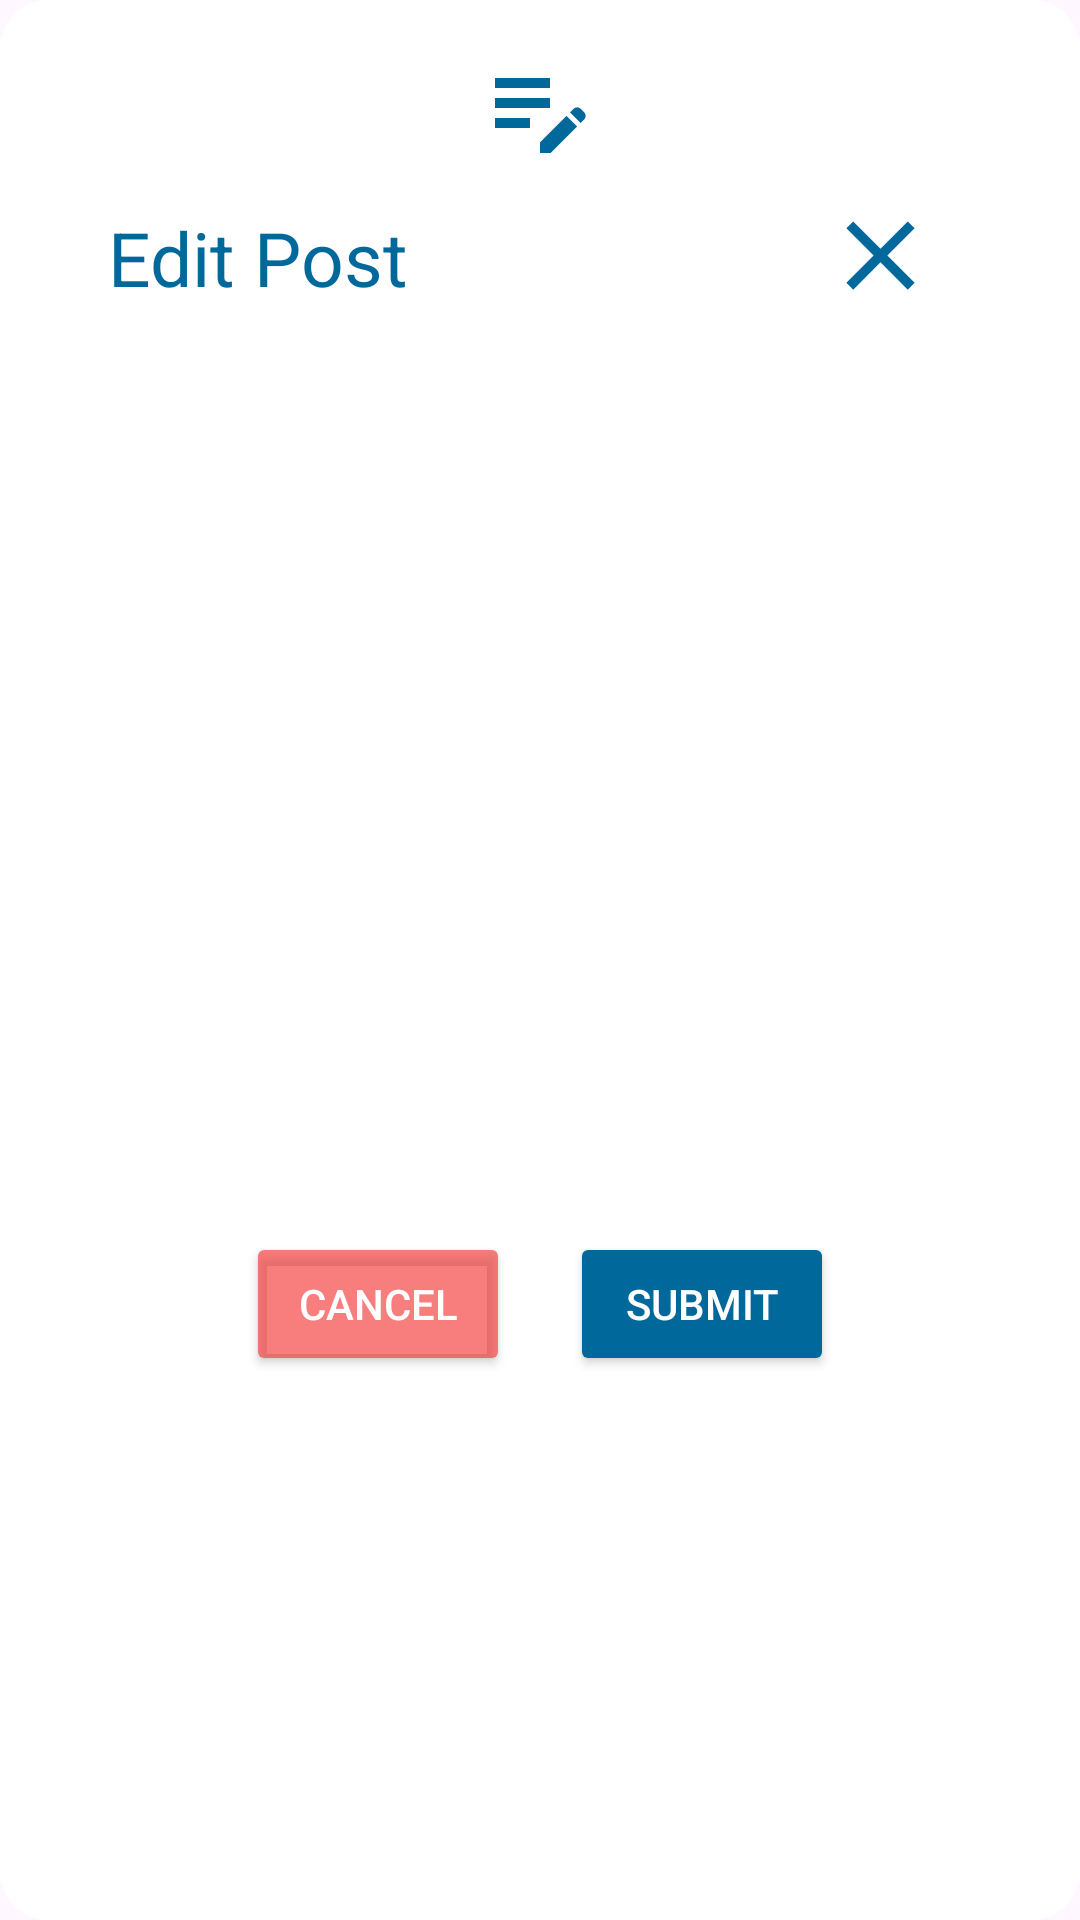

Write the Android layout XML for this screen, with the resource values it uses.
<!-- AndroidManifest.xml: application theme Theme.AquaGuard -->
<!-- res/layout/custom_edit_post_dialog.xml -->
<LinearLayout
    xmlns:android="http://schemas.android.com/apk/res/android"
    android:layout_width="match_parent"
    android:layout_height="wrap_content"
    android:orientation="vertical"
    android:background="@drawable/dialog_bg"
    android:padding="16dp">

    <ImageView
        android:id="@+id/iconImageView"
        android:layout_width="40dp"
        android:layout_height="40dp"
        android:src="@drawable/baseline_edit_note_24"
        android:layout_gravity="center"/>



    <LinearLayout
        android:layout_width="match_parent"
        android:layout_height="wrap_content"
        android:orientation="horizontal">

        <TextView
            android:id="@+id/createText"
            android:layout_width="wrap_content"
            android:layout_height="wrap_content"
            android:layout_marginStart="12dp"
            android:layout_marginTop="5dp"
            android:padding="8dp"
            android:text="Edit Post"
            android:textAlignment="viewStart"
            android:textColor="@color/darkBlue"
            android:textSize="25dp" />

        <ImageView
            android:id="@+id/closeButton"
            android:layout_width="39dp"
            android:layout_height="42dp"
            android:layout_marginRight="10dp"
            android:layout_marginLeft="130dp"
            android:layout_marginTop="8dp"
            android:src="@drawable/baseline_clear_24"

            />
    </LinearLayout>

    <com.google.android.material.textfield.TextInputLayout
        android:layout_width="match_parent"
        android:layout_height="match_parent"
        android:layout_marginTop="10dp"
        android:layout_marginBottom="10dp"
        android:layout_weight="1">

        <com.google.android.material.textfield.TextInputEditText
            android:id="@+id/description"
            android:layout_width="match_parent"
            android:layout_height="wrap_content"
            android:drawableRight="@drawable/baseline_textsms_dark_blue_24"
            android:hint="Post Description" />
    </com.google.android.material.textfield.TextInputLayout>

    
    <LinearLayout
        android:layout_width="match_parent"
        android:layout_height="match_parent"
        android:orientation="horizontal"
        android:gravity="center"
        >
        <Button
            android:id="@+id/cancelButton"
            android:layout_width="wrap_content"
            android:layout_height="wrap_content"
            android:text="Cancel"
            android:backgroundTint="#A8F43B3B"
            android:textColor="@color/white"
            android:layout_gravity="center"/>
        <Button
            android:id="@+id/submit"
            android:layout_marginLeft="20dp"
            android:layout_width="wrap_content"
            android:layout_height="wrap_content"
            android:text="Submit"
            android:backgroundTint="@color/darkBlue"
            android:textColor="@color/white"
            android:layout_gravity="center"/>
    </LinearLayout>

</LinearLayout>
<!-- resources referenced by this layout -->
<resources>
  <color name="darkBlue">#00689B</color>
  <color name="gray">#CCDBDC</color>
  <color name="white">#FFFFFFFF</color>
  <!-- drawable baseline_add_photo_alternate_24 (drawable) -->
  <vector android:height="24dp" android:tint="#00689B"
      android:viewportHeight="24" android:viewportWidth="24"
      android:width="24dp" xmlns:android="http://schemas.android.com/apk/res/android">
      <path android:fillColor="@android:color/white" android:pathData="M19,7v2.99s-1.99,0.01 -2,0L17,7h-3s0.01,-1.99 0,-2h3L17,2h2v3h3v2h-3zM16,11L16,8h-3L13,5L5,5c-1.1,0 -2,0.9 -2,2v12c0,1.1 0.9,2 2,2h12c1.1,0 2,-0.9 2,-2v-8h-3zM5,19l3,-4 2,3 3,-4 4,5L5,19z"/>
  </vector>
  <!-- drawable baseline_clear_24 (drawable) -->
  <vector android:height="24dp" android:tint="#00689B"
      android:viewportHeight="24" android:viewportWidth="24"
      android:width="24dp" xmlns:android="http://schemas.android.com/apk/res/android">
      <path android:fillColor="@android:color/white" android:pathData="M19,6.41L17.59,5 12,10.59 6.41,5 5,6.41 10.59,12 5,17.59 6.41,19 12,13.41 17.59,19 19,17.59 13.41,12z"/>
  </vector>
  <!-- drawable baseline_edit_note_24 (drawable) -->
  <vector android:height="24dp" android:tint="#00689B"
      android:viewportHeight="24" android:viewportWidth="24"
      android:width="24dp" xmlns:android="http://schemas.android.com/apk/res/android">
      <path android:fillColor="@android:color/white" android:pathData="M3,10h11v2H3V10zM3,8h11V6H3V8zM3,16h7v-2H3V16zM18.01,12.87l0.71,-0.71c0.39,-0.39 1.02,-0.39 1.41,0l0.71,0.71c0.39,0.39 0.39,1.02 0,1.41l-0.71,0.71L18.01,12.87zM17.3,13.58l-5.3,5.3V21h2.12l5.3,-5.3L17.3,13.58z"/>
  </vector>
  <!-- drawable baseline_textsms_dark_blue_24 (drawable) -->
  <vector android:height="24dp" android:tint="#00689B"
      android:viewportHeight="24" android:viewportWidth="24"
      android:width="24dp" xmlns:android="http://schemas.android.com/apk/res/android">
      <path android:fillColor="@android:color/white" android:pathData="M20,2L4,2c-1.1,0 -1.99,0.9 -1.99,2L2,22l4,-4h14c1.1,0 2,-0.9 2,-2L22,4c0,-1.1 -0.9,-2 -2,-2zM9,11L7,11L7,9h2v2zM13,11h-2L11,9h2v2zM17,11h-2L15,9h2v2z"/>
  </vector>
  <!-- drawable dialog_bg (drawable) -->
  <shape xmlns:android="http://schemas.android.com/apk/res/android">
      <solid android:color="#FFFFFF"/> 
      <corners android:radius="16dp"/> 
  </shape>
  <style name="Theme.AquaGuard" parent="Base.Theme.AquaGuard" />
  <style name="Base.Theme.AquaGuard" parent="Theme.Material3.DayNight.NoActionBar">
          
           <item name="colorPrimary">@color/darkBlue</item>
      </style>
</resources>
